Run: headless pygame with SDL's dummy video driver; simulated clock (each Clock.tick advances the game by its frame time, no real sleeping); random seed 0; keys injected as events and as key.get_pressed() state; no mouse input.
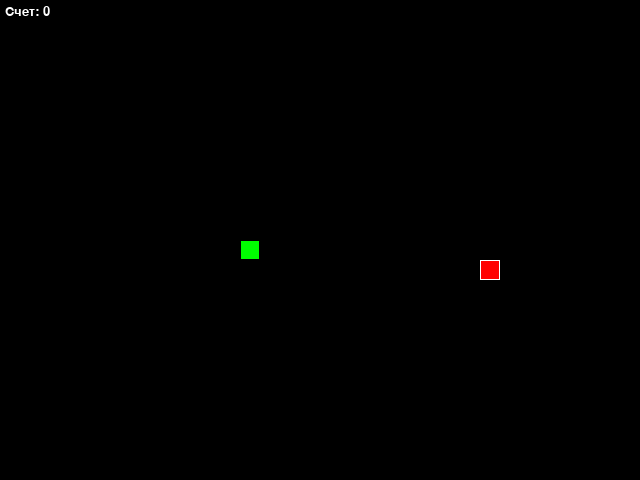
Frame 1 of 4 · flips 1–60 · no input
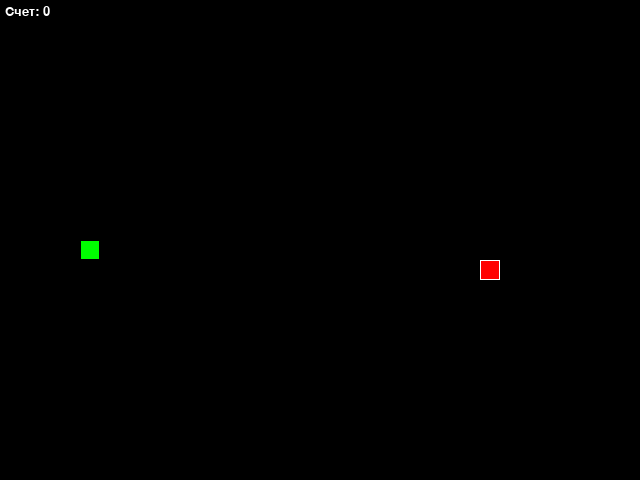
Frame 2 of 4 · flips 61–180 · tapped SPACE, RETURN · held RIGHT (→), D
Frame 3 of 4 · flips 181–300 · held DOWN (↓), S · screen unchanged from frame 2, image omitted
Frame 4 of 4 · flips 301–420 · held LEFT (←), A, UP (↑), W · screen unchanged from frame 3, image omitted

The pygame program that drew these frames:

import pygame
import random
import sys
from typing import List, Tuple

# Инициализация Pygame
pygame.init()

# Константы
CELL_SIZE = 20
GRID_SIZE = CELL_SIZE  # Добавлено для теста
GRID_WIDTH = 32
GRID_HEIGHT = 24
SCREEN_WIDTH = CELL_SIZE * GRID_WIDTH
SCREEN_HEIGHT = CELL_SIZE * GRID_HEIGHT
BOARD_BACKGROUND_COLOR = (0, 0, 0)  # Добавлено для теста
FPS = 10

# Цвета
BLACK = BOARD_BACKGROUND_COLOR
WHITE = (255, 255, 255)
RED = (255, 0, 0)
GREEN = (0, 255, 0)

# Направления движения
UP = (0, -1)
DOWN = (0, 1)
LEFT = (-1, 0)
RIGHT = (1, 0)

# Глобальные переменные для тестов
screen = pygame.display.set_mode((SCREEN_WIDTH, SCREEN_HEIGHT))
clock = pygame.time.Clock()


class GameObject:
    """Базовый класс для всех игровых объектов."""
    
    def __init__(self, position: Tuple[int, int] = None):
        """
        Инициализация игрового объекта.
        
        Args:
            position: Начальная позиция объекта (по умолчанию - центр экрана)
        """
        if position is None:
            position = (SCREEN_WIDTH // 2, SCREEN_HEIGHT // 2)
        self.position = position
        self.body_color = None  # Должен быть переопределен в дочерних классах
    
    def draw(self, surface: pygame.Surface):
        """Абстрактный метод для отрисовки объекта."""
        pass


class Apple(GameObject):
    """Класс, представляющий яблоко в игре."""
    
    def __init__(self):
        """Инициализация яблока со случайной позицией."""
        super().__init__()
        self.body_color = RED
        self.randomize_position()
    
    def randomize_position(self):
        """Устанавливает случайную позицию для яблока в пределах игрового поля."""
        x = random.randint(0, GRID_WIDTH - 1) * CELL_SIZE
        y = random.randint(0, GRID_HEIGHT - 1) * CELL_SIZE
        self.position = (x, y)
    
    def draw(self, surface: pygame.Surface):
        """Отрисовывает яблоко на игровой поверхности."""
        rect = pygame.Rect(self.position[0], self.position[1], CELL_SIZE, CELL_SIZE)
        pygame.draw.rect(surface, self.body_color, rect)
        pygame.draw.rect(surface, WHITE, rect, 1)


class Snake(GameObject):
    """Класс, представляющий змейку в игре."""
    
    def __init__(self):
        """Инициализация змейки с начальной позицией и направлением."""
        super().__init__()
        self.body_color = GREEN
        self.length = 1
        self.positions = [self.position]
        self.direction = RIGHT
        self.next_direction = None
        self.score = 0
    
    def update_direction(self):
        """Обновляет направление движения змейки."""
        if self.next_direction:
            # Запрещаем движение в противоположном направлении
            if (self.next_direction[0] * -1, self.next_direction[1] * -1) != self.direction:
                self.direction = self.next_direction
            self.next_direction = None
    
    def move(self):
        """Перемещает змейку в текущем направлении."""
        head_x, head_y = self.get_head_position()
        dir_x, dir_y = self.direction
        new_x = (head_x + dir_x * CELL_SIZE) % SCREEN_WIDTH
        new_y = (head_y + dir_y * CELL_SIZE) % SCREEN_HEIGHT
        new_position = (new_x, new_y)
        
        # Вставляем новую голову в начало списка
        self.positions.insert(0, new_position)
        
        # Если длина не увеличилась, удаляем хвост
        if len(self.positions) > self.length:
            self.positions.pop()
    
    def get_head_position(self) -> Tuple[int, int]:
        """Возвращает позицию головы змейки."""
        return self.positions[0]
    
    def grow(self):
        """Увеличивает длину змейки на 1."""
        self.length += 1
        self.score += 1
    
    def reset(self):
        """Сбрасывает змейку в начальное состояние."""
        self.length = 1
        self.positions = [(SCREEN_WIDTH // 2, SCREEN_HEIGHT // 2)]
        self.direction = RIGHT
        self.next_direction = None
    
    def check_collision(self) -> bool:
        """Проверяет, столкнулась ли змейка сама с собой."""
        return self.get_head_position() in self.positions[1:]
    
    def draw(self, surface: pygame.Surface):
        """Отрисовывает змейку на игровой поверхности."""
        for position in self.positions:
            rect = pygame.Rect(position[0], position[1], CELL_SIZE, CELL_SIZE)
            pygame.draw.rect(surface, self.body_color, rect)
            pygame.draw.rect(surface, BLACK, rect, 1)


def handle_keys(snake: Snake):
    """Обрабатывает нажатия клавиш для управления змейкой."""
    for event in pygame.event.get():
        if event.type == pygame.QUIT:
            pygame.quit()
            sys.exit()
        elif event.type == pygame.KEYDOWN:
            if event.key == pygame.K_UP:
                snake.next_direction = UP
            elif event.key == pygame.K_DOWN:
                snake.next_direction = DOWN
            elif event.key == pygame.K_LEFT:
                snake.next_direction = LEFT
            elif event.key == pygame.K_RIGHT:
                snake.next_direction = RIGHT


def main():
    """Основная функция игры."""
    pygame.display.set_caption("Змейка")
    
    # Создание объектов игры
    snake = Snake()
    apple = Apple()
    
    # Основной игровой цикл
    while True:
        # Обработка событий
        handle_keys(snake)
        
        # Обновление состояния игры
        snake.update_direction()
        snake.move()
        
        # Проверка на съедение яблока
        if snake.get_head_position() == apple.position:
            snake.grow()
            apple.randomize_position()
            # Убедимся, что яблоко не появилось на змейке
            while apple.position in snake.positions:
                apple.randomize_position()
        
        # Проверка на столкновение с собой
        if snake.check_collision():
            snake.reset()
        
        # Отрисовка
        screen.fill(BLACK)
        snake.draw(screen)
        apple.draw(screen)
        
        # Отображение счета
        font = pygame.font.SysFont('Arial', 20)
        score_text = font.render(f'Счет: {snake.score}', True, WHITE)
        screen.blit(score_text, (5, 5))
        
        pygame.display.update()
        clock.tick(FPS)


if __name__ == "__main__":
    main()
